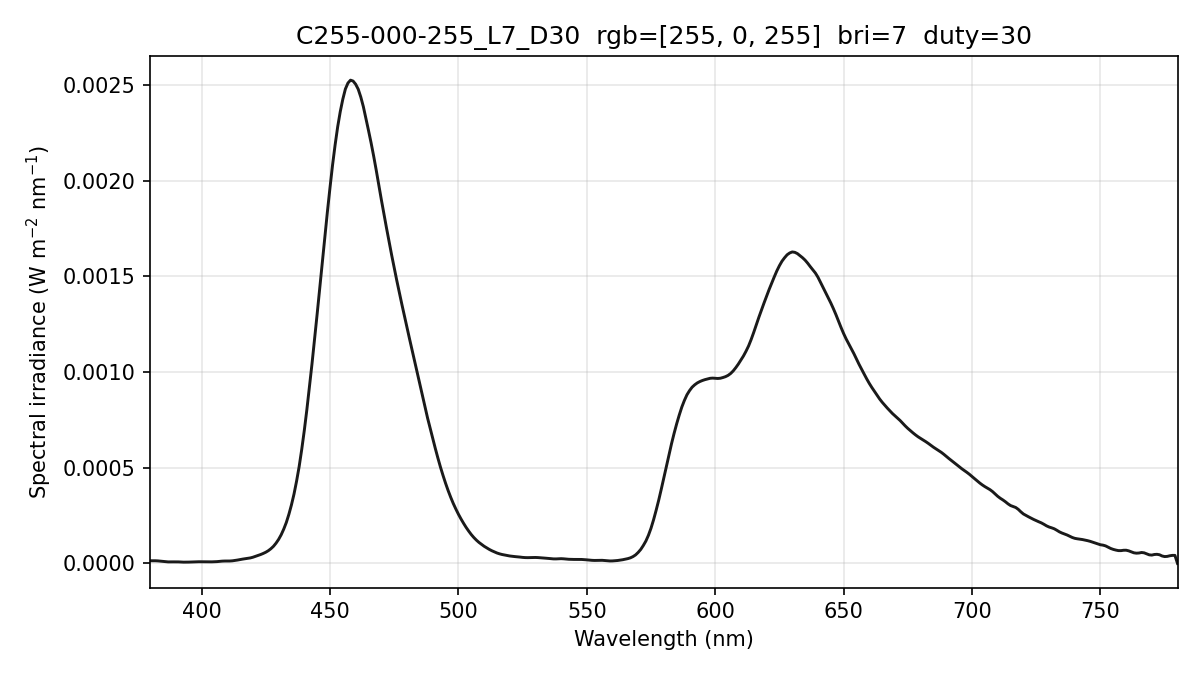

The table this chart was drawn from, first rows:
wavelength_nm, spectral_irradiance_W_m2_nm, spectral_irradiance_std_W_m2_nm, spectral_irradiance_uW_cm2_nm, photon_irradiance_photons_m2_s_nm
380, 1.39225566e-05, 4.40115659e-06, 1.39225566e-03, 2.66333537e+13
381, 1.39225566e-05, 4.40115659e-06, 1.39225566e-03, 2.67034415e+13
382, 1.39225566e-05, 4.40115659e-06, 1.39225566e-03, 2.67735293e+13
383, 1.32002023e-05, 3.65881137e-06, 1.32002023e-03, 2.54508698e+13
384, 1.17656551e-05, 2.18843595e-06, 1.17656551e-03, 2.27441969e+13
385, 1.00163839e-05, 4.10095274e-07, 1.00163839e-03, 1.94131030e+13
386, 8.67474079e-06, 9.74496940e-07, 8.67474079e-04, 1.68564873e+13
387, 7.94546880e-06, 1.68896465e-06, 7.94546880e-04, 1.54793870e+13
388, 7.75403964e-06, 1.72215643e-06, 7.75403964e-04, 1.51454789e+13
389, 8.10045345e-06, 1.09331462e-06, 8.10045345e-04, 1.58628859e+13
390, 8.32681637e-06, 5.43536060e-07, 8.32681637e-04, 1.63480841e+13
391, 7.98375066e-06, 4.44244780e-07, 7.98375066e-04, 1.57147324e+13
392, 7.14179625e-06, 1.07494797e-06, 7.14179625e-04, 1.40934329e+13
393, 6.61385509e-06, 1.71657365e-06, 6.61385509e-04, 1.30849026e+13
394, 6.52636572e-06, 2.15616665e-06, 6.52636572e-04, 1.29446674e+13
395, 6.89971602e-06, 2.20503115e-06, 6.89971602e-04, 1.37199200e+13
396, 7.43954939e-06, 1.86654991e-06, 7.43954939e-04, 1.48308173e+13
397, 8.14586676e-06, 1.27239506e-06, 8.14586676e-04, 1.62798754e+13
398, 8.61604822e-06, 1.14210296e-06, 8.61604822e-04, 1.72629281e+13
399, 8.75326122e-06, 1.24766196e-06, 8.75326122e-04, 1.75819100e+13
400, 8.56000354e-06, 1.65426197e-06, 8.56000354e-04, 1.72368223e+13
401, 8.35304009e-06, 2.14570305e-06, 8.35304009e-04, 1.68621212e+13
402, 8.15364827e-06, 2.75802457e-06, 8.15364827e-04, 1.65006592e+13
403, 8.08848922e-06, 3.10025095e-06, 8.08848922e-04, 1.64095142e+13
404, 8.20083543e-06, 3.13605424e-06, 8.20083543e-04, 1.66787204e+13
405, 8.54501097e-06, 3.12611464e-06, 8.54501097e-04, 1.74217154e+13
406, 9.37500535e-06, 2.57627220e-06, 9.37500535e-04, 1.91611171e+13
407, 1.06424705e-05, 1.70466738e-06, 1.06424705e-03, 2.18052029e+13
408, 1.19322809e-05, 2.19367234e-06, 1.19322809e-03, 2.45079450e+13
409, 1.25267152e-05, 2.57771703e-06, 1.25267152e-03, 2.57919263e+13
410, 1.24257741e-05, 1.98419872e-06, 1.24257741e-03, 2.56466461e+13
411, 1.26580674e-05, 1.89845469e-06, 1.26580674e-03, 2.61898187e+13
412, 1.36182091e-05, 2.63015864e-06, 1.36182091e-03, 2.82449286e+13
413, 1.54124104e-05, 3.22405162e-06, 1.54124104e-03, 3.20437906e+13
414, 1.75982071e-05, 3.14842021e-06, 1.75982071e-03, 3.66768503e+13
415, 2.01155606e-05, 2.41989323e-06, 2.01155606e-03, 4.20245918e+13
416, 2.25362405e-05, 1.56759088e-06, 2.25362405e-03, 4.71952257e+13
417, 2.45141207e-05, 1.09306782e-06, 2.45141207e-03, 5.14606945e+13
418, 2.61896594e-05, 1.16046281e-06, 2.61896594e-03, 5.51098718e+13
419, 2.87601793e-05, 1.15883226e-06, 2.87601793e-03, 6.06636978e+13
420, 3.23464597e-05, 8.71295541e-07, 3.23464597e-03, 6.83910565e+13
421, 3.68909053e-05, 8.41039105e-07, 3.68909053e-03, 7.81852226e+13
422, 4.15850493e-05, 1.17457132e-06, 4.15850493e-03, 8.83431619e+13
423, 4.64288928e-05, 1.42191529e-06, 4.64288928e-03, 9.88671379e+13
424, 5.20748459e-05, 1.35663843e-06, 5.20748459e-03, 1.11151958e+14
425, 5.84765263e-05, 1.88972628e-06, 5.84765263e-03, 1.25110501e+14
426, 6.65200377e-05, 2.98030900e-06, 6.65200377e-03, 1.42654460e+14
427, 7.68184041e-05, 2.96537400e-06, 7.68184041e-03, 1.65126366e+14
428, 8.93511598e-05, 1.98761745e-06, 8.93511598e-03, 1.92516178e+14
429, 1.05843924e-04, 1.71639427e-06, 1.05843924e-02, 2.28584349e+14
430, 1.25504345e-04, 1.71056876e-06, 1.25504345e-02, 2.71675505e+14
431, 1.49602656e-04, 1.05239510e-06, 1.49602656e-02, 3.24593518e+14
432, 1.79203754e-04, 7.23951695e-07, 1.79203754e-02, 3.89721277e+14
433, 2.13751708e-04, 1.38332682e-06, 2.13751708e-02, 4.65930090e+14
434, 2.56475628e-04, 1.78660409e-06, 2.56475628e-02, 5.60349642e+14
435, 3.05689047e-04, 9.99070217e-07, 3.05689047e-02, 6.69410318e+14
436, 3.62560342e-04, 9.80116329e-07, 3.62560342e-02, 7.95774566e+14
437, 4.29994514e-04, 2.15406947e-06, 4.29994514e-02, 9.45948775e+14
438, 5.06001373e-04, 2.61244004e-06, 5.06001373e-02, 1.11570421e+15
439, 5.95166067e-04, 2.96822960e-06, 5.95166067e-02, 1.31530342e+15
... 341 more rows
